Dataset: dataset (GitHub, safe-cam/cctv-surveillance). Classes: gunshot, non gunshot.

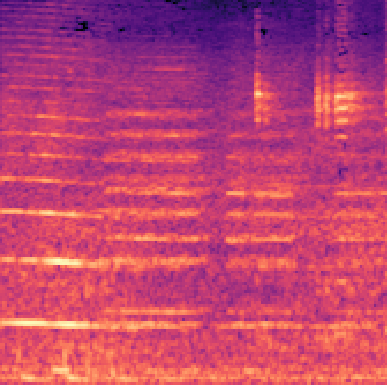
Label: non gunshot

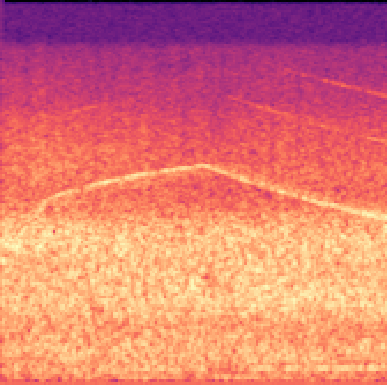
Label: non gunshot

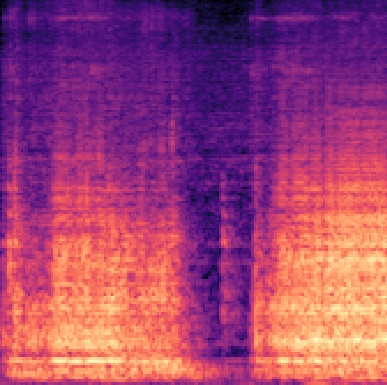
Label: non gunshot

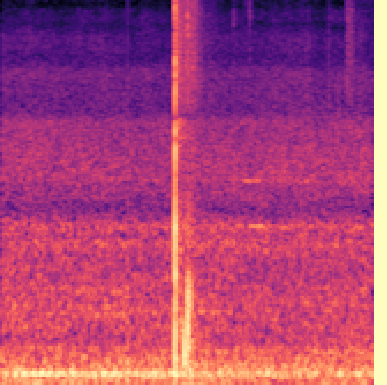
Label: gunshot

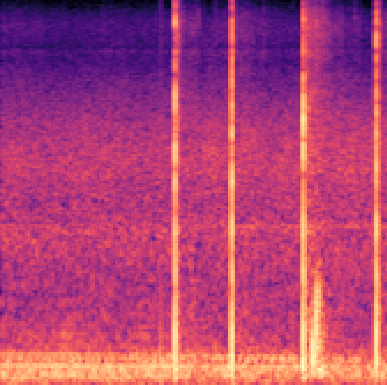
Label: gunshot

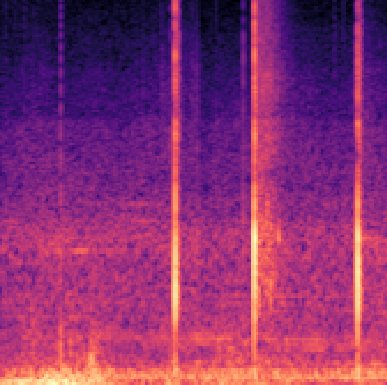
Label: gunshot
